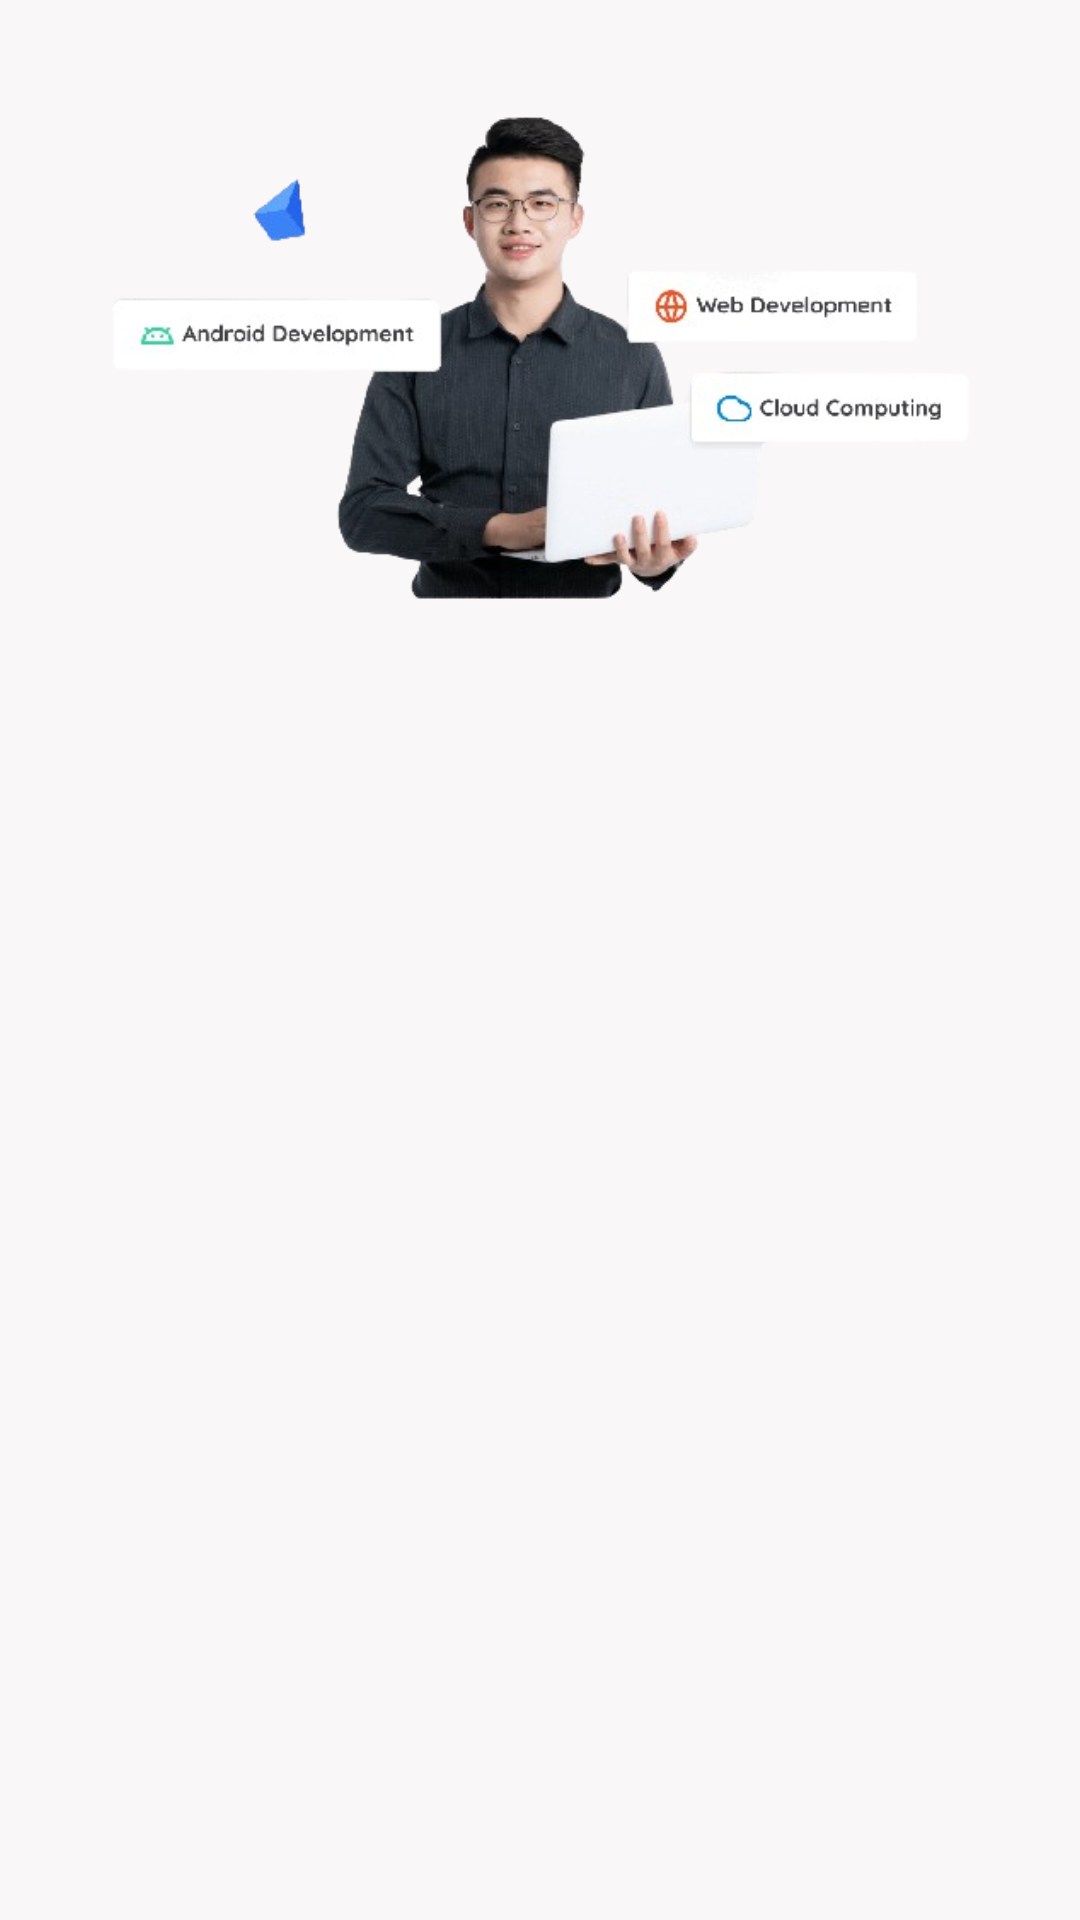

Layout XML and referenced resources for this Android screen:
<!-- AndroidManifest.xml: application theme Theme.AplikasiStoryApp -->
<!-- res/layout/activity_register.xml -->
<?xml version="1.0" encoding="utf-8"?>
<androidx.constraintlayout.widget.ConstraintLayout xmlns:android="http://schemas.android.com/apk/res/android"
    xmlns:tools="http://schemas.android.com/tools"
    android:layout_width="match_parent"
    android:layout_height="match_parent"
    xmlns:app="http://schemas.android.com/apk/res-auto"
    android:background="@color/whiteBG"
    android:padding="16dp"
    tools:context=".ui.activity.RegisterActivity">

    <ImageView
        android:id="@+id/imageView"
        android:layout_width="300dp"
        android:layout_height="300dp"
        app:layout_constraintBottom_toTopOf="@+id/guidelineHorizontal"
        app:layout_constraintEnd_toEndOf="parent"
        app:layout_constraintStart_toStartOf="parent"
        app:layout_constraintTop_toTopOf="parent"
        app:srcCompat="@drawable/image_global"
        tools:ignore="ContentDescription" />

    <TextView
        android:id="@+id/titleTextView"
        android:layout_width="0dp"
        android:layout_height="wrap_content"
        android:layout_marginStart="32dp"
        android:layout_marginTop="8dp"
        android:layout_marginEnd="32dp"
        android:alpha="0"
        android:text="@string/welcome_message"
        android:textColor="@color/black"
        android:textSize="20sp"
        android:textStyle="bold"
        app:layout_constraintEnd_toEndOf="parent"
        app:layout_constraintHorizontal_bias="0.0"
        app:layout_constraintStart_toStartOf="parent"
        app:layout_constraintTop_toTopOf="@+id/guidelineHorizontal"
        tools:alpha="100" />

    <EditText
        android:id="@+id/ed_register_name"
        android:layout_width="match_parent"
        android:layout_height="wrap_content"
        android:layout_marginBottom="16dp"
        android:autofillHints=""
        android:background="@drawable/edit_text_background"
        android:drawableStart="@drawable/ic_person"
        android:drawablePadding="12dp"
        android:hint="@string/hint_name"
        android:textColorHint="@color/abu_hint"
        android:inputType=""
        android:padding="12dp"
        android:textColor="@color/black"
        android:alpha="0"
        android:layout_marginStart="15dp"
        android:layout_marginTop="16dp"
        android:layout_marginEnd="15dp"
        tools:alpha="100"
        app:layout_constraintTop_toBottomOf="@+id/titleTextView" />

    <com.example.aplikasistoryapp.ui.activity.CustomEditText
        android:id="@+id/ed_register_email"
        android:layout_width="match_parent"
        android:layout_height="wrap_content"
        android:layout_marginTop="16dp"
        android:layout_marginStart="15dp"
        android:layout_marginEnd="15dp"
        android:background="@drawable/edit_text_background"
        android:drawableStart="@drawable/ic_email"
        android:drawablePadding="12dp"
        android:hint="@string/email_hint"
        android:textColor="@color/black"
        android:textColorHint="@color/abu_hint"
        android:padding="12dp"
        android:alpha="0"
        app:layout_constraintTop_toBottomOf="@+id/ed_register_name"
        tools:alpha="100"
        tools:ignore="Autofill" />

    <com.example.aplikasistoryapp.ui.activity.CustomEditText
        android:id="@+id/ed_register_password"
        android:layout_width="match_parent"
        android:layout_height="wrap_content"
        android:layout_marginTop="16dp"
        android:layout_marginStart="15dp"
        android:layout_marginEnd="15dp"
        android:background="@drawable/edit_text_background"
        android:drawableStart="@drawable/ic_lock"
        android:drawablePadding="12dp"
        android:hint="@string/password_hint"
        android:textColor="@color/black"
        android:textColorHint="@color/abu_hint"
        android:inputType="textPassword"
        android:padding="12dp"
        android:alpha="0"
        android:drawableEnd="@drawable/ic_visibility_off"
        app:layout_constraintTop_toBottomOf="@+id/ed_register_email"
        tools:alpha="100"
        tools:ignore="Autofill" />

    <Button
        android:id="@+id/btn_register"
        android:layout_width="0dp"
        android:layout_height="55dp"
        android:layout_marginStart="15dp"
        android:layout_marginTop="30dp"
        android:layout_marginEnd="15dp"
        android:alpha="0"
        android:backgroundTint="@color/blue"
        android:text="@string/register_button"
        android:textColor="@color/whiteBG"
        app:layout_constraintEnd_toEndOf="parent"
        app:layout_constraintStart_toStartOf="parent"
        app:layout_constraintTop_toBottomOf="@+id/ed_register_password"
        tools:alpha="100" />

    <include
        android:id="@+id/loading_layout"
        layout="@layout/loading_layout"
        android:layout_width="match_parent"
        android:layout_height="match_parent"
        android:visibility="gone" />

    <androidx.constraintlayout.widget.Guideline
        android:id="@+id/guidelineHorizontal"
        android:layout_width="wrap_content"
        android:layout_height="10dp"
        android:orientation="horizontal"
        app:layout_constraintEnd_toEndOf="parent"
        app:layout_constraintGuide_percent="0.34"
        app:layout_constraintStart_toStartOf="parent" />

    <androidx.constraintlayout.widget.Guideline
        android:id="@+id/guidelineVertical"
        android:layout_width="wrap_content"
        android:layout_height="50dp"
        android:orientation="vertical"
        app:layout_constraintEnd_toEndOf="parent"
        app:layout_constraintGuide_percent="0.5"
        app:layout_constraintStart_toStartOf="parent" />

</androidx.constraintlayout.widget.ConstraintLayout>
<!-- res/layout/loading_layout.xml (included above) -->
<?xml version="1.0" encoding="utf-8"?>
<androidx.constraintlayout.widget.ConstraintLayout xmlns:android="http://schemas.android.com/apk/res/android"
    xmlns:app="http://schemas.android.com/apk/res-auto"
    android:layout_width="match_parent"
    android:layout_height="match_parent">

    <ProgressBar
        android:id="@+id/progress_bar"
        android:layout_width="wrap_content"
        android:layout_height="wrap_content"
        android:indeterminateTint="@color/blue"
        app:layout_constraintTop_toTopOf="parent"
        app:layout_constraintBottom_toBottomOf="parent"
        app:layout_constraintStart_toStartOf="parent"
        app:layout_constraintEnd_toEndOf="parent" />

    <TextView
        android:id="@+id/loading_text"
        android:layout_width="wrap_content"
        android:layout_height="wrap_content"
        android:text="@string/loading"
        android:textColor="@color/blue"
        android:textSize="18sp"
        app:layout_constraintTop_toBottomOf="@id/progress_bar"
        app:layout_constraintStart_toStartOf="parent"
        app:layout_constraintEnd_toEndOf="parent"
        android:layout_marginTop="16dp"/>

</androidx.constraintlayout.widget.ConstraintLayout>
<!-- resources referenced by this layout -->
<resources>
  <color name="abu_hint">#8785A2</color>
  <color name="black">#FF000000</color>
  <color name="blue">#3F72AF</color>
  <color name="whiteBG">#F9F7F7</color>
  <!-- drawable edit_text_background (drawable) -->
  <selector xmlns:android="http://schemas.android.com/apk/res/android">
      <item>
          <shape android:shape="rectangle">
              <solid android:color="@color/abu_abu"/>
              <corners android:radius="10dp"/>
              <stroke android:width="1dp" android:color="@android:color/darker_gray"/>
          </shape>
      </item>
  </selector>
  <!-- drawable ic_email (drawable) -->
  <vector xmlns:android="http://schemas.android.com/apk/res/android"
      android:width="24dp"
      android:height="24dp"
      android:viewportWidth="24"
      android:viewportHeight="24">
      <path
          android:fillColor="#000"
          android:pathData="M20,4H4c-1.11,0 -1.99,0.9 -1.99,2L2,18c0,1.1 0.89,2 2,2h16c1.1,0 2,-0.9 2,-2V6c0,-1.1 -0.9,-2 -2,-2zM20,8l-8,5 -8,-5V6l8,5 8,-5v2z"/>
  </vector>
  <!-- drawable ic_lock (drawable) -->
  <?xml version="1.0" encoding="utf-8"?>
  <vector xmlns:android="http://schemas.android.com/apk/res/android"
      android:width="24dp"
      android:height="24dp"
      android:viewportWidth="24"
      android:viewportHeight="24">
      <path
          android:fillColor="#000"
          android:pathData="M12,17c-0.83,0 -1.5,-0.67 -1.5,-1.5S11.17,14 12,14s1.5,0.67 1.5,1.5S12.83,17 12,17zM18,8h-1V6c0,-2.21 -1.79,-4 -4,-4s-4,1.79 -4,4v2H6c-1.11,0 -2,0.9 -2,2v10c0,1.1 0.89,2 2,2h12c1.1,0 2,-0.9 2,-2V10c0,-1.1 -0.9,-2 -2,-2zM12,2c1.1,0 2,0.9 2,2v2h-4V4c0,-1.1 0.9,-2 2,-2zm6,16H6V10h12v8z"/>
  </vector>
  <!-- drawable ic_person (drawable) -->
  <vector xmlns:android="http://schemas.android.com/apk/res/android"
      android:width="24dp"
      android:height="24dp"
      android:viewportWidth="24"
      android:viewportHeight="24">
      <path
          android:fillColor="#000"
          android:pathData="M12,12c2.21,0 4,-1.79 4,-4s-1.79,-4 -4,-4 -4,1.79 -4,4 1.79,4 4,4zM12,14c-2.67,0 -8,1.34 -8,4v2h16v-2c0,-2.66 -5.33,-4 -8,-4z"/>
  </vector>
  <!-- drawable image_global: png bitmap (drawable, 90132 bytes) -->
  <string name="email_hint">Email</string>
  <string name="hint_name">Name</string>
  <string name="loading">loading</string>
  <string name="password_hint">Password</string>
  <string name="register_button">Register</string>
  <string name="welcome_message">Welcome to Aplikasi Story</string>
  <style name="Theme.AplikasiStoryApp" parent="Base.Theme.AplikasiStoryApp" />
  <color name="abu_abu">#DBE2EF</color>
  <style name="Base.Theme.AplikasiStoryApp" parent="Theme.Material3.DayNight.NoActionBar">
          <item name="colorPrimary">@color/whiteBG</item>
          <item name="android:statusBarColor">@color/blue</item>
      </style>
</resources>
